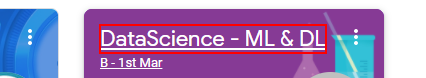
Workflow: Main

Step 1: click on the element 'DataScience - ML & DL'

Step 2: Attach Browser 'DataScien Page' in window 'DataScience - ML & DL B - 1st Mar' (chrome.exe) (no picture)

Step 3: get-text from the element (no picture)

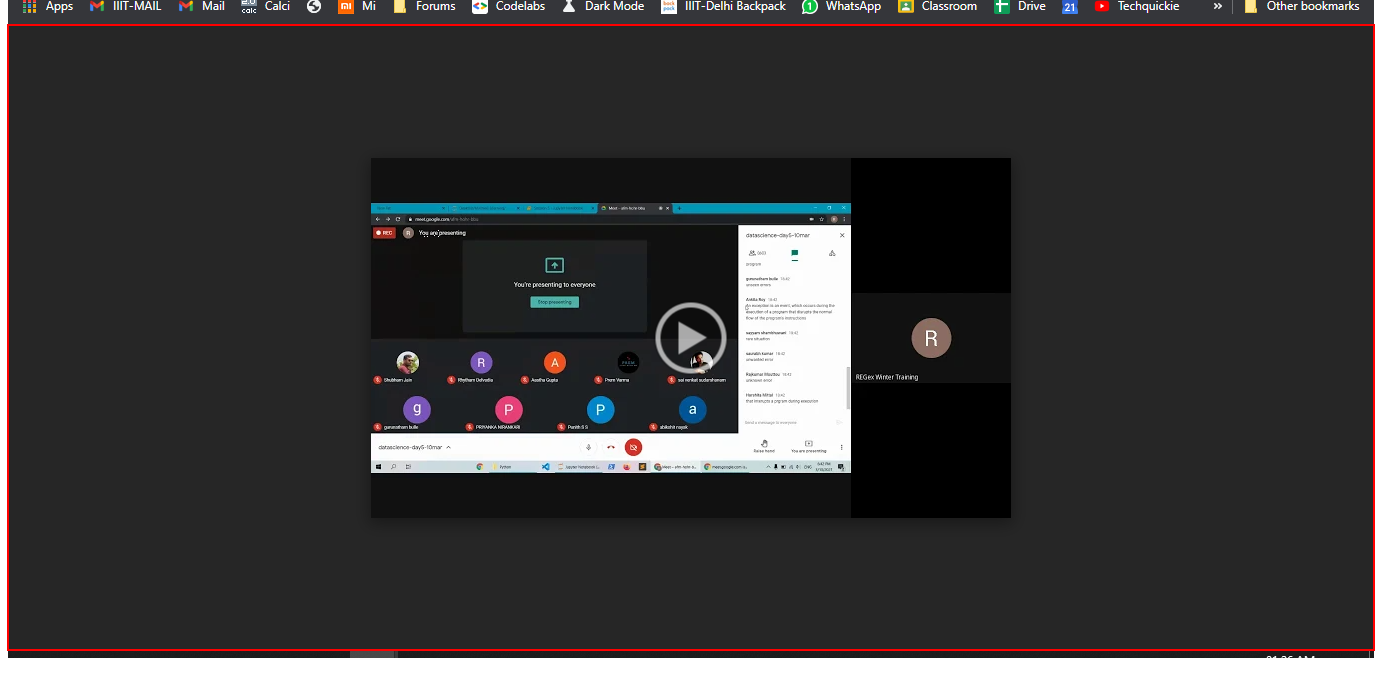
Step 4: click on the element 'Horizontal' in window 'DataScience_day5_10 Mar [number redacted] at 05:03 GMT-8) - Google Dri*' (chrome.exe)